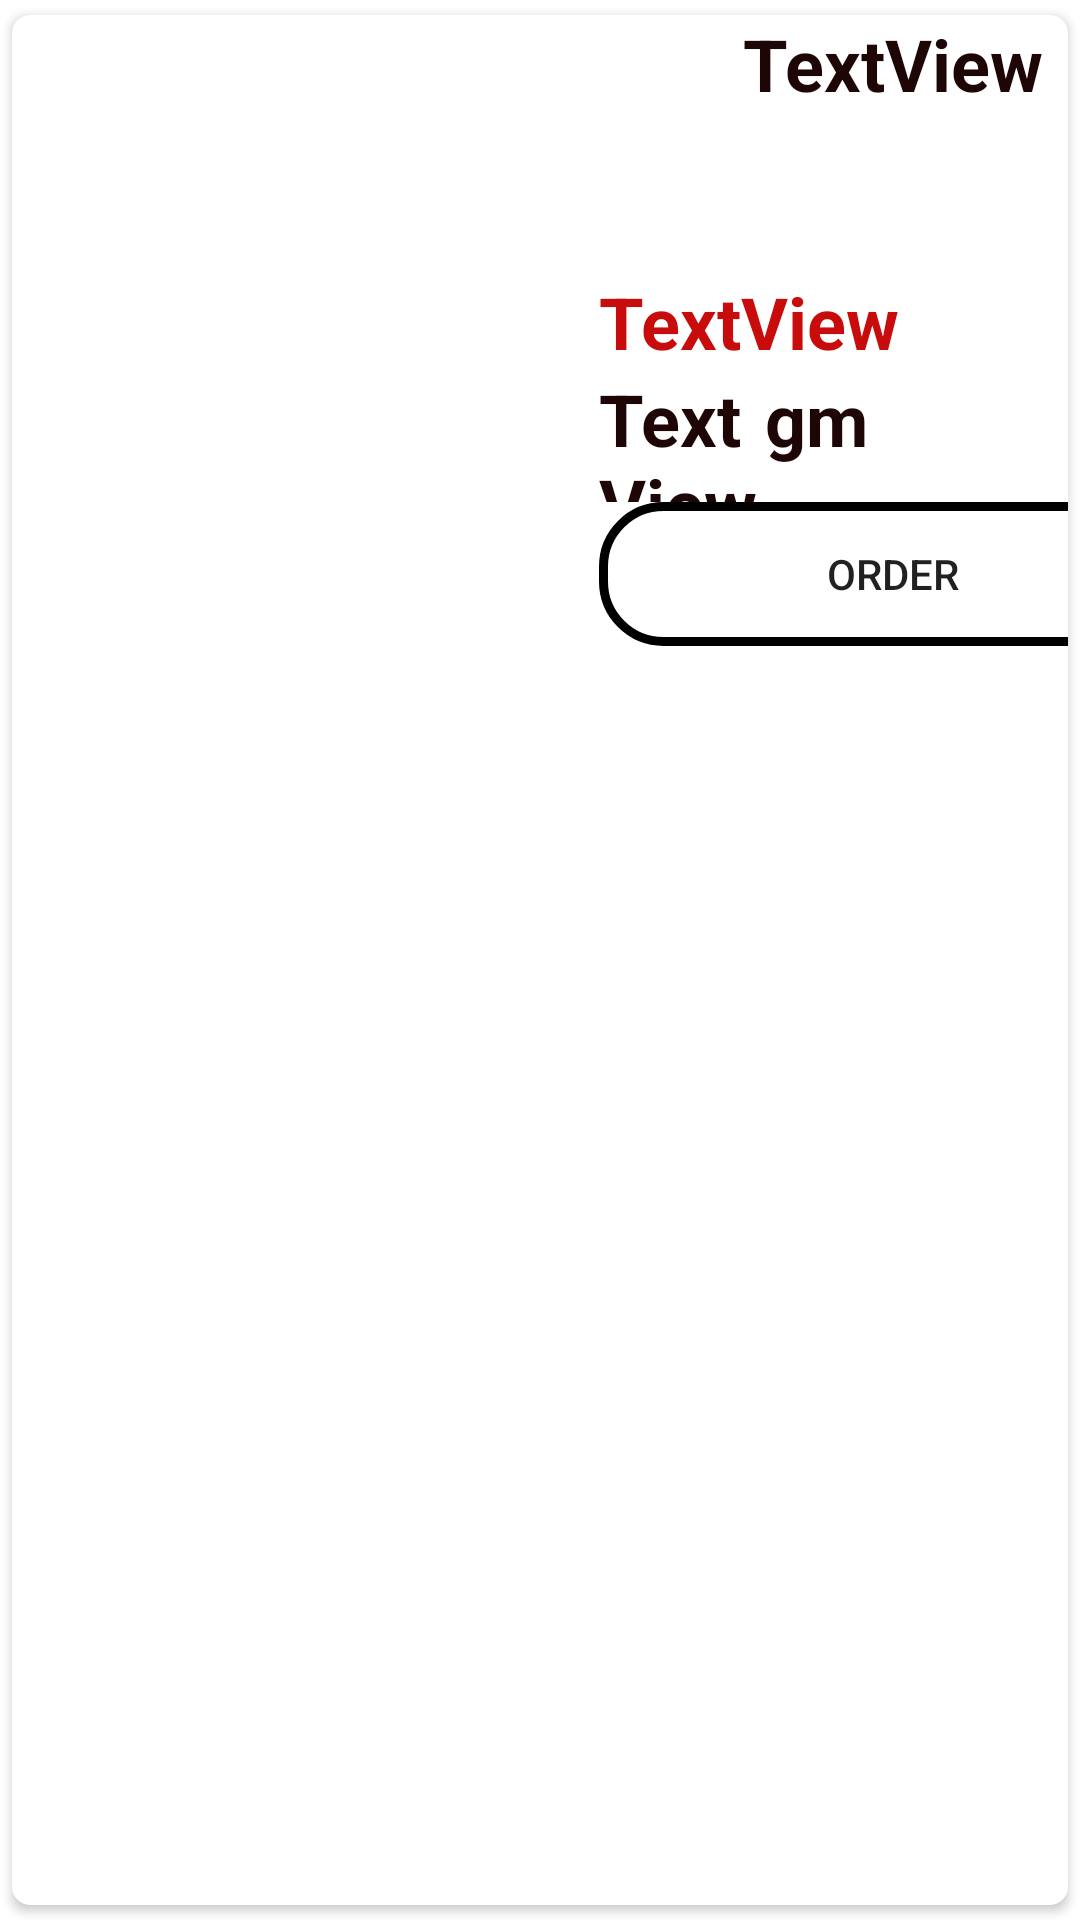

This screen was rendered from an Android layout file. Write that file and the resources it references.
<!-- AndroidManifest.xml: application theme Theme.TheCakeCorner -->
<!-- res/layout/itemsingledata.xml -->
<?xml version="1.0" encoding="utf-8"?>
<androidx.cardview.widget.CardView xmlns:android="http://schemas.android.com/apk/res/android"
    xmlns:app="http://schemas.android.com/apk/res-auto"
    android:layout_width="match_parent"
    android:layout_height="match_parent"
    android:layout_gravity="center_horizontal"
    app:cardUseCompatPadding="true"
    app:cardCornerRadius="6dp"
    android:elevation="4dp"
    android:layout_margin="5dp">

    <LinearLayout
        android:layout_width="391dp"
        android:layout_height="220dp"
        android:orientation="horizontal">

        <ImageView
            android:id="@+id/imageView4"
            android:layout_width="391dp"
            android:layout_height="match_parent"
            android:layout_weight="1"
            android:scaleType="fitXY"
            app:srcCompat="@drawable/baseline_add_24" />

        <LinearLayout
            android:layout_width="match_parent"
            android:layout_height="match_parent"
            android:layout_weight="1"
            android:orientation="vertical">

            <TextView
                android:id="@+id/textView16"
                android:layout_width="match_parent"
                android:layout_height="86dp"
                android:text="TextView"
                android:textAlignment="center"
                android:textColor="#1E0606"
                android:textSize="24sp"
                android:textStyle="bold" />

            <TextView
                android:id="@+id/textView15"
                android:layout_width="match_parent"
                android:layout_height="wrap_content"
                android:drawableLeft="@drawable/baseline_currency_rupee_24"
                android:text="TextView"
                android:textAlignment="viewStart"
                android:textColor="#C80C0C"
                android:textSize="24sp"
                android:textStyle="bold" />

            <LinearLayout
                android:layout_width="match_parent"
                android:layout_height="44dp"
                android:orientation="horizontal">

                <TextView
                    android:id="@+id/textView23"
                    android:layout_width="49dp"
                    android:layout_height="match_parent"
                    android:layout_weight="1"
                    android:text="TextView"
                    android:textAlignment="viewStart"
                    android:textColor="#1E0606"
                    android:textSize="24sp"
                    android:textStyle="bold" />

                <TextView
                    android:id="@+id/textView21"
                    android:layout_width="140dp"
                    android:layout_height="match_parent"
                    android:text="gm"
                    android:textAlignment="viewStart"
                    android:textColor="#1E0606"
                    android:textSize="24sp"
                    android:textStyle="bold" />
            </LinearLayout>

            <Button
                android:id="@+id/button6"
                android:layout_width="196dp"
                android:layout_height="wrap_content"
                android:background="@drawable/shaper"
                android:text="ORDER" />

        </LinearLayout>

    </LinearLayout>
</androidx.cardview.widget.CardView>
<!-- resources referenced by this layout -->
<resources>
  <!-- drawable shaper (drawable) -->
  <?xml version="1.0" encoding="utf-8"?>
  <shape xmlns:android="http://schemas.android.com/apk/res/android"  android:shape="rectangle" >
  <stroke android:width="3dp" android:color="@color/black"/>
      <corners android:radius="20dp"/>
  </shape>
  <style name="Theme.TheCakeCorner" parent="Theme.MaterialComponents.DayNight.NoActionBar">
          
          <item name="colorPrimary">#952C0A</item>
          <item name="colorPrimaryVariant">@color/purple_700</item>
          <item name="colorOnPrimary">@color/white</item>
          
          <item name="colorSecondary">@color/teal_200</item>
          <item name="colorSecondaryVariant">@color/teal_700</item>
          <item name="colorOnSecondary">@color/black</item>
          
          <item name="android:statusBarColor">?attr/colorPrimaryVariant</item>
          
      </style>
  <!-- not gathered from this repository: default colours our renderer supplied (Android Studio template values) -->
  <color name="purple_700">#FF3700B3</color>
  <color name="teal_200">#FF03DAC5</color>
  <color name="teal_700">#FF018786</color>
  <color name="black">#FF000000</color>
  <color name="white">#FFFFFFFF</color>
</resources>
